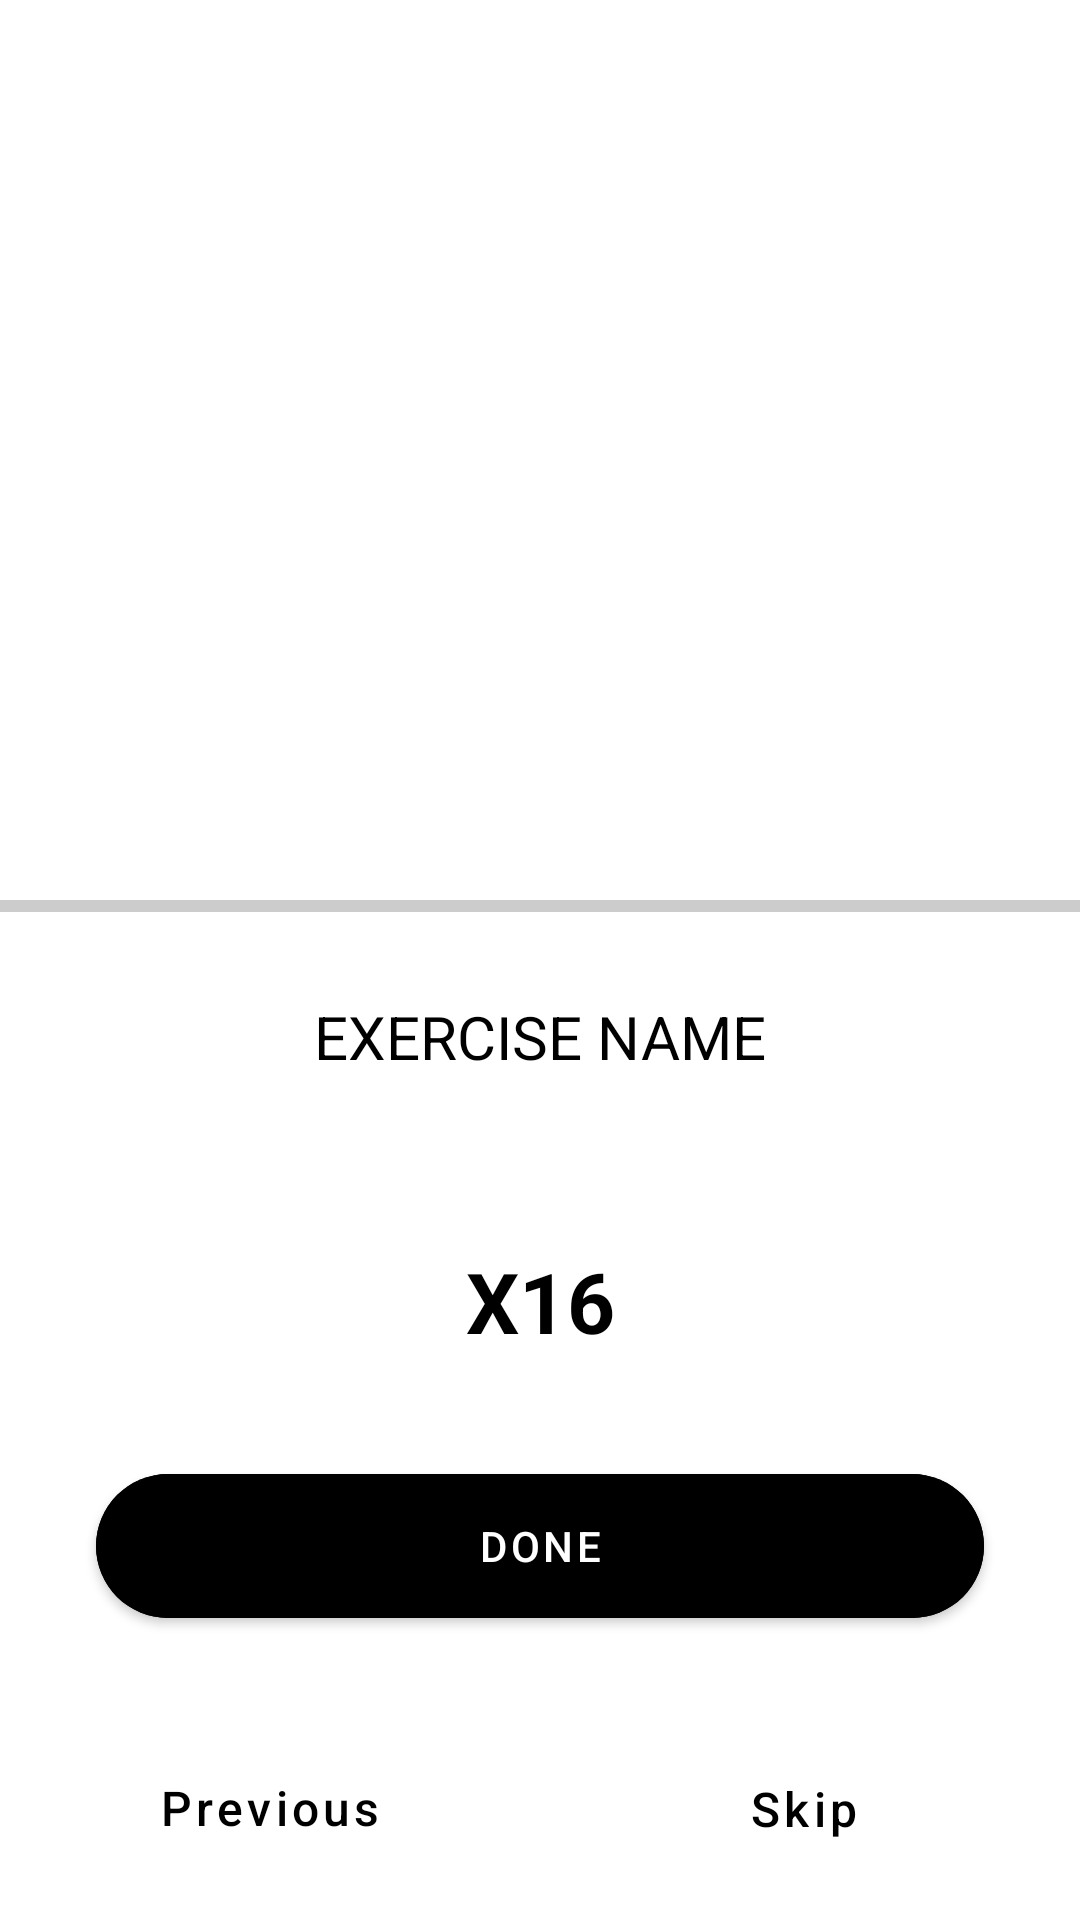

Here is an Android app screen rendered from its layout file. Give the layout XML and the strings, colors and styles it references.
<!-- AndroidManifest.xml: application theme Theme.TestApp -->
<!-- res/layout/fragment_start_exercise.xml -->
<?xml version="1.0" encoding="utf-8"?>
<androidx.constraintlayout.widget.ConstraintLayout xmlns:android="http://schemas.android.com/apk/res/android"
    xmlns:app="http://schemas.android.com/apk/res-auto"
    xmlns:tools="http://schemas.android.com/tools"
    android:layout_width="match_parent"
    android:layout_height="wrap_content"
    tools:context=".startexercise.StartExerciseFragment">


    <ImageView
        android:id="@+id/backgroundImage"
        android:layout_width="match_parent"
        android:layout_height="300dp"
        android:scaleType="centerCrop"
        android:src="@drawable/whitebackground"
        app:layout_constraintEnd_toEndOf="parent"
        app:layout_constraintStart_toStartOf="parent"
        app:layout_constraintTop_toTopOf="parent" />












    <ImageView
        android:id="@+id/gifImageView"
        android:layout_width="200dp"
        android:layout_height="200dp"
        android:scaleType="centerCrop"
        app:layout_constraintBottom_toBottomOf="@+id/backgroundImage"
        app:layout_constraintEnd_toEndOf="@+id/backgroundImage"
        app:layout_constraintStart_toStartOf="@+id/backgroundImage"
        app:layout_constraintTop_toTopOf="@+id/backgroundImage" />

    <com.google.android.material.progressindicator.LinearProgressIndicator
        android:id="@+id/progressIndicator"
        android:layout_width="match_parent"
        android:layout_height="wrap_content"
        app:indicatorColor="@color/black"
        app:trackColor="#33000000"
        android:progress="30"
        app:layout_constraintEnd_toEndOf="parent"
        app:layout_constraintStart_toStartOf="parent"
        app:layout_constraintTop_toBottomOf="@id/backgroundImage" />

    <TextView
        android:id="@+id/exerciseName"
        android:layout_width="wrap_content"
        android:layout_height="wrap_content"
        android:layout_marginTop="28dp"
        android:text="Exercise Name"
        android:textAllCaps="true"
        android:textColor="@color/black"
        android:textSize="20sp"
        app:layout_constraintEnd_toEndOf="parent"
        app:layout_constraintStart_toStartOf="parent"
        app:layout_constraintTop_toBottomOf="@id/progressIndicator" />

    <TextView
        android:id="@+id/exerciseRep"
        android:layout_width="wrap_content"
        android:layout_height="wrap_content"
        android:layout_marginTop="56dp"
        android:text="X16"
        android:textColor="@color/black"
        android:textSize="28sp"
        android:textStyle="bold"
        app:layout_constraintEnd_toEndOf="parent"
        app:layout_constraintStart_toStartOf="parent"
        app:layout_constraintTop_toBottomOf="@id/exerciseName" />

    <com.google.android.material.button.MaterialButton
        android:id="@+id/doneButton"
        android:layout_width="match_parent"
        android:layout_height="60dp"
        android:layout_marginHorizontal="32dp"
        android:backgroundTint="@color/black"
        android:text="DONE"
        app:cornerRadius="24dp"
        app:icon="@drawable/baseline_check_24"
        app:iconGravity="textStart"
        app:layout_constraintBottom_toTopOf="@+id/skipButton"
        app:layout_constraintEnd_toEndOf="parent"
        app:layout_constraintStart_toStartOf="parent"
        app:layout_constraintTop_toBottomOf="@id/exerciseRep" />

    <Button
        android:id="@+id/prevButton"
        android:layout_width="0dp"
        android:layout_height="50dp"
        android:layout_marginHorizontal="8dp"
        style="@style/Widget.MaterialComponents.Button.TextButton.Icon"
        android:text="Previous"
        android:textColor="@color/black"
        app:iconTint="@color/black"
        app:cornerRadius="16dp"
        app:icon="@drawable/baseline_skip_previous_24"
        app:iconGravity="textStart"
        android:textAllCaps="false"
        android:textSize="16sp"
        android:layout_marginTop="32dp"
        android:layout_marginBottom="12dp"
        app:layout_constraintBottom_toBottomOf="parent"
        app:layout_constraintEnd_toStartOf="@+id/skipButton"
        app:layout_constraintTop_toBottomOf="@id/doneButton"
        app:layout_constraintHorizontal_bias="0.5"
        app:layout_constraintStart_toStartOf="parent" />

    <Button
        android:id="@+id/skipButton"
        android:layout_width="0dp"
        android:layout_height="50dp"
        android:layout_marginHorizontal="8dp"
        android:textColor="@color/black"
        app:elevation="0dp"
        style="@style/Widget.MaterialComponents.Button.OutlinedButton.Icon"
        android:text="Skip"
        android:layout_marginBottom="12dp"
        app:icon="@drawable/baseline_skip_next_24"
        app:iconGravity="textStart"
        app:iconTint="@color/black"
        app:strokeWidth="1dp"
        app:strokeColor="@color/black"
        app:cornerRadius="16dp"
        android:textSize="16sp"
        android:textAllCaps="false"
        app:layout_constraintBottom_toBottomOf="parent"
        app:layout_constraintEnd_toEndOf="parent"
        app:layout_constraintHorizontal_bias="0.5"
        app:layout_constraintStart_toEndOf="@+id/prevButton" />

</androidx.constraintlayout.widget.ConstraintLayout>
<!-- resources referenced by this layout -->
<resources>
  <color name="black">#FF000000</color>
  <style name="Theme.TestApp" parent="Theme.MaterialComponents.Light.NoActionBar">
          <item name="android:forceDarkAllowed">false</item>
          
          <item name="colorPrimary">@color/primary_500</item>
          <item name="colorPrimaryVariant">@color/primary_700</item>
          <item name="colorOnPrimary">@color/white</item>
          
          <item name="colorSecondary">@color/teal_200</item>
          <item name="colorSecondaryVariant">@color/teal_700</item>
          <item name="colorOnSecondary">@color/black</item>
          
          <item name="android:statusBarColor">@android:color/transparent</item>
  
          
      </style>
  <color name="primary_500">#40E0D0</color>
  <color name="primary_700">#008080</color>
  <color name="white">#FFFFFFFF</color>
  <color name="teal_200">#FF03DAC5</color>
  <color name="teal_700">#FF018786</color>
</resources>
